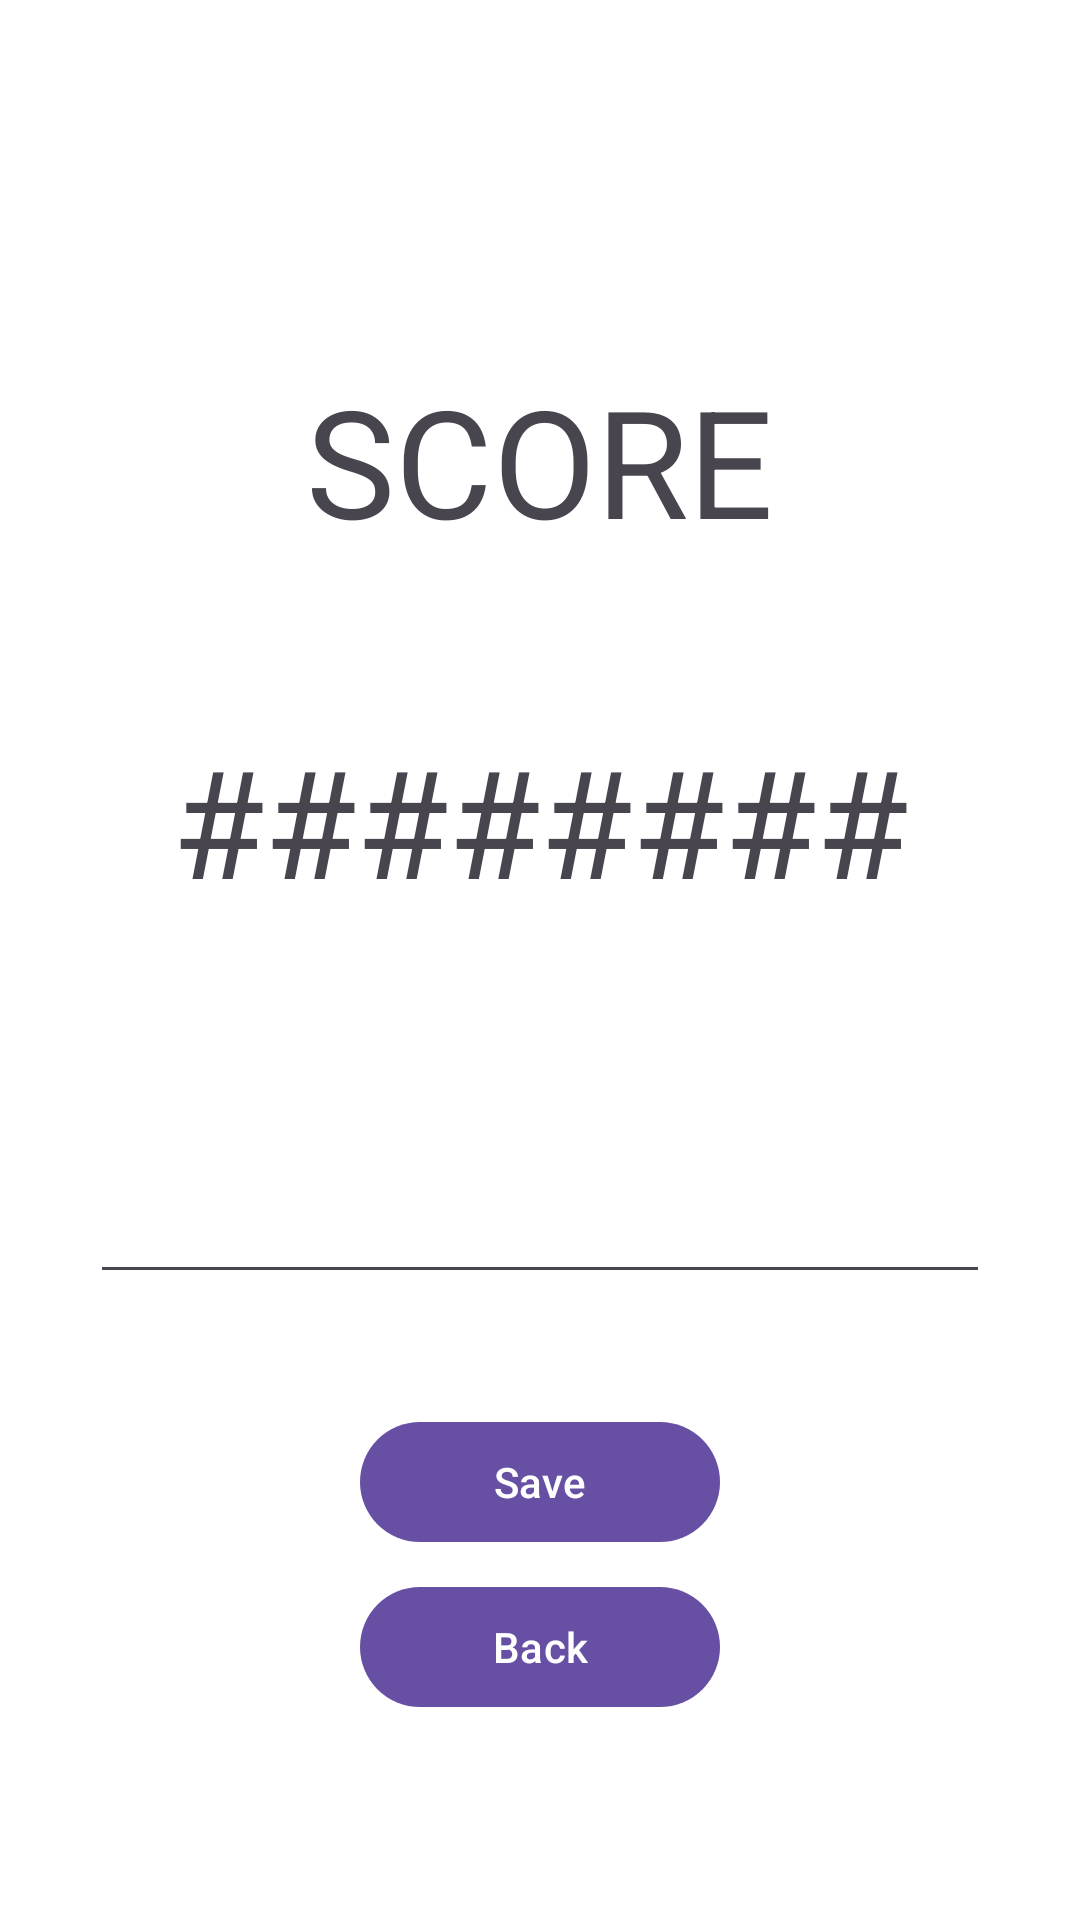

Write the Android layout XML for this screen, with the resource values it uses.
<!-- AndroidManifest.xml: application theme Theme.MyFirstProj -->
<!-- res/layout/activity_game_over.xml -->
<?xml version="1.0" encoding="utf-8"?>
<RelativeLayout xmlns:android="http://schemas.android.com/apk/res/android"
    android:layout_width="match_parent"
    android:layout_height="match_parent"
    xmlns:tools="http://schemas.android.com/tools"
    tools:context=".GameOver">

    <androidx.appcompat.widget.AppCompatImageView
        android:id="@+id/game_IMG_background"
        android:layout_width="match_parent"
        android:layout_height="match_parent"
        android:scaleType="centerCrop"
        android:background="@color/white" />
    <TextView
        android:layout_width="wrap_content"
        android:layout_height="wrap_content"
        android:text="SCORE"
        android:textSize="50sp"
        android:layout_marginTop="120dp"
        android:layout_centerHorizontal="true"
        android:id="@+id/gameOver_LBL_score"
        >
    </TextView>
    <TextView
        android:layout_width="wrap_content"
        android:layout_height="wrap_content"
        android:text="########"
        android:textSize="50sp"
        android:layout_marginTop="120dp"
        android:layout_alignTop="@id/gameOver_LBL_score"
        android:layout_centerHorizontal="true"
        android:id="@+id/gameOver_LBL_result"
        >
    </TextView>
    <EditText
        android:layout_width="300dp"
        android:layout_height="wrap_content"
        android:layout_alignTop="@id/gameOver_LBL_result"
        android:layout_marginTop="150dp"
        android:ems="10"
        android:id="@+id/gameOver_LBL_name"
        android:inputType="textPersonName"
        android:layout_centerHorizontal="true"
        >
    </EditText>

    <com.google.android.material.button.MaterialButton
        android:id="@+id/gameOver_BTN_saveRecord"
        android:layout_width="120dp"
        android:layout_height="wrap_content"
        android:layout_alignTop="@id/gameOver_LBL_name"
        android:layout_marginTop="80dp"
        android:text="Save"
        android:layout_centerHorizontal="true"
        android:textColor="@color/white" />

    <com.google.android.material.button.MaterialButton
        android:id="@+id/gameOver_BTN_back"
        android:layout_width="120dp"
        android:layout_height="wrap_content"
        android:layout_alignTop="@id/gameOver_BTN_saveRecord"
        android:layout_marginTop="55dp"
        android:text="Back"
        android:layout_centerHorizontal="true"
        android:textColor="@color/white" />


</RelativeLayout>
<!-- resources referenced by this layout -->
<resources>
  <style name="Theme.MyFirstProj" parent="Base.Theme.MyFirstProj" />
  <style name="Base.Theme.MyFirstProj" parent="Theme.Material3.DayNight.NoActionBar">
          
          
      </style>
  <!-- not gathered from this repository: default colours our renderer supplied (Android Studio template values) -->
  <color name="white">#FFFFFFFF</color>
</resources>
